2-way image classification set "dataset" from GitHub (SzanderErick/Logo_upds); label vocabulary: UPDS logo, no logo.

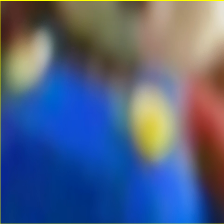
Label: no logo

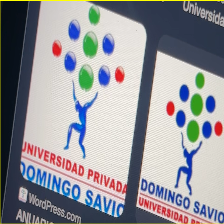
Label: UPDS logo

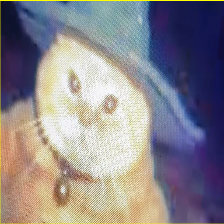
Label: no logo

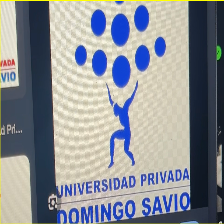
Label: UPDS logo

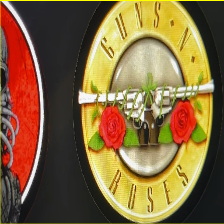
Label: no logo

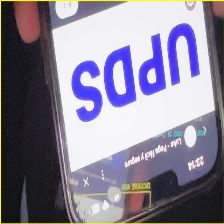
Label: UPDS logo
